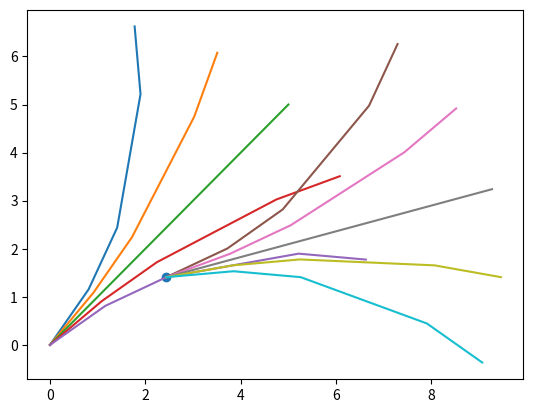

Reproduce this figure in Python.
import math
import cmath
import numpy as np
import matplotlib.pyplot as plt

def pos_suivante(v0,pos0,dtheta,N=5,PLOT=False):
    #N PAIR ou pas...
    #dtheta=-dtheta
    x_mil,y_mil=pos0.real,pos0.imag
    L=[]
    plotx=[pos0.real]
    ploty=[pos0.imag]
    for i in range(1,int(N/2)+1):
        x_mil+=abs(v0)*math.cos(cmath.phase(v0)-i*math.radians(dtheta))
        y_mil+=abs(v0)*math.sin(cmath.phase(v0)-i*math.radians(dtheta))
        if PLOT:
            plotx.append(x_mil)
            ploty.append(y_mil)
        
        
        
    x_mil1=x_mil+abs(v0)*math.cos(cmath.phase(v0)-(int(N/2)+1)*math.radians(dtheta))
    y_mil1=y_mil+abs(v0)*math.sin(cmath.phase(v0)-(int(N/2)+1)*math.radians(dtheta))
    
    v1=complex(x_mil1-x_mil,y_mil1-y_mil)
        
    x_fin=x_mil1
    y_fin=y_mil1
        
    for i in range(int(N/2)+2,N+1):
        x_fin+=abs(v0)*math.cos(cmath.phase(v0)-i*math.radians(dtheta))
        y_fin+=abs(v0)*math.sin(cmath.phase(v0)-i*math.radians(dtheta))
        
        if PLOT:
            plotx.append(x_fin)
            ploty.append(y_fin)

    pos_mil=complex(x_mil,y_mil)
    pos_fin=complex(x_fin,y_fin)

    if PLOT:
        plt.plot(plotx,ploty)
        plt.show()

    return pos_mil,pos_fin,v1
    
def list_pos(v0,pos0,theta_max=10,circuit=None):
    theta=np.linspace(-theta_max,theta_max,5)
    L=[]
    
    for i in range(len(theta)):
        
        L.append([])
        
    for i in range(len(theta)):
        
        pos_mil,pos_fin,v1=pos_suivante(v0,pos0,theta[i],PLOT=True)
        L[i].append(pos_mil)
        L[i].append(pos_fin)
        L[i].append(v1)
        
    return L
    
L=list_pos(complex(1,1),complex(0,0))

plt.scatter([L[-1][0].real],[L[-1][0].imag])

L1=list_pos(L[-1][-1],L[-1][0])